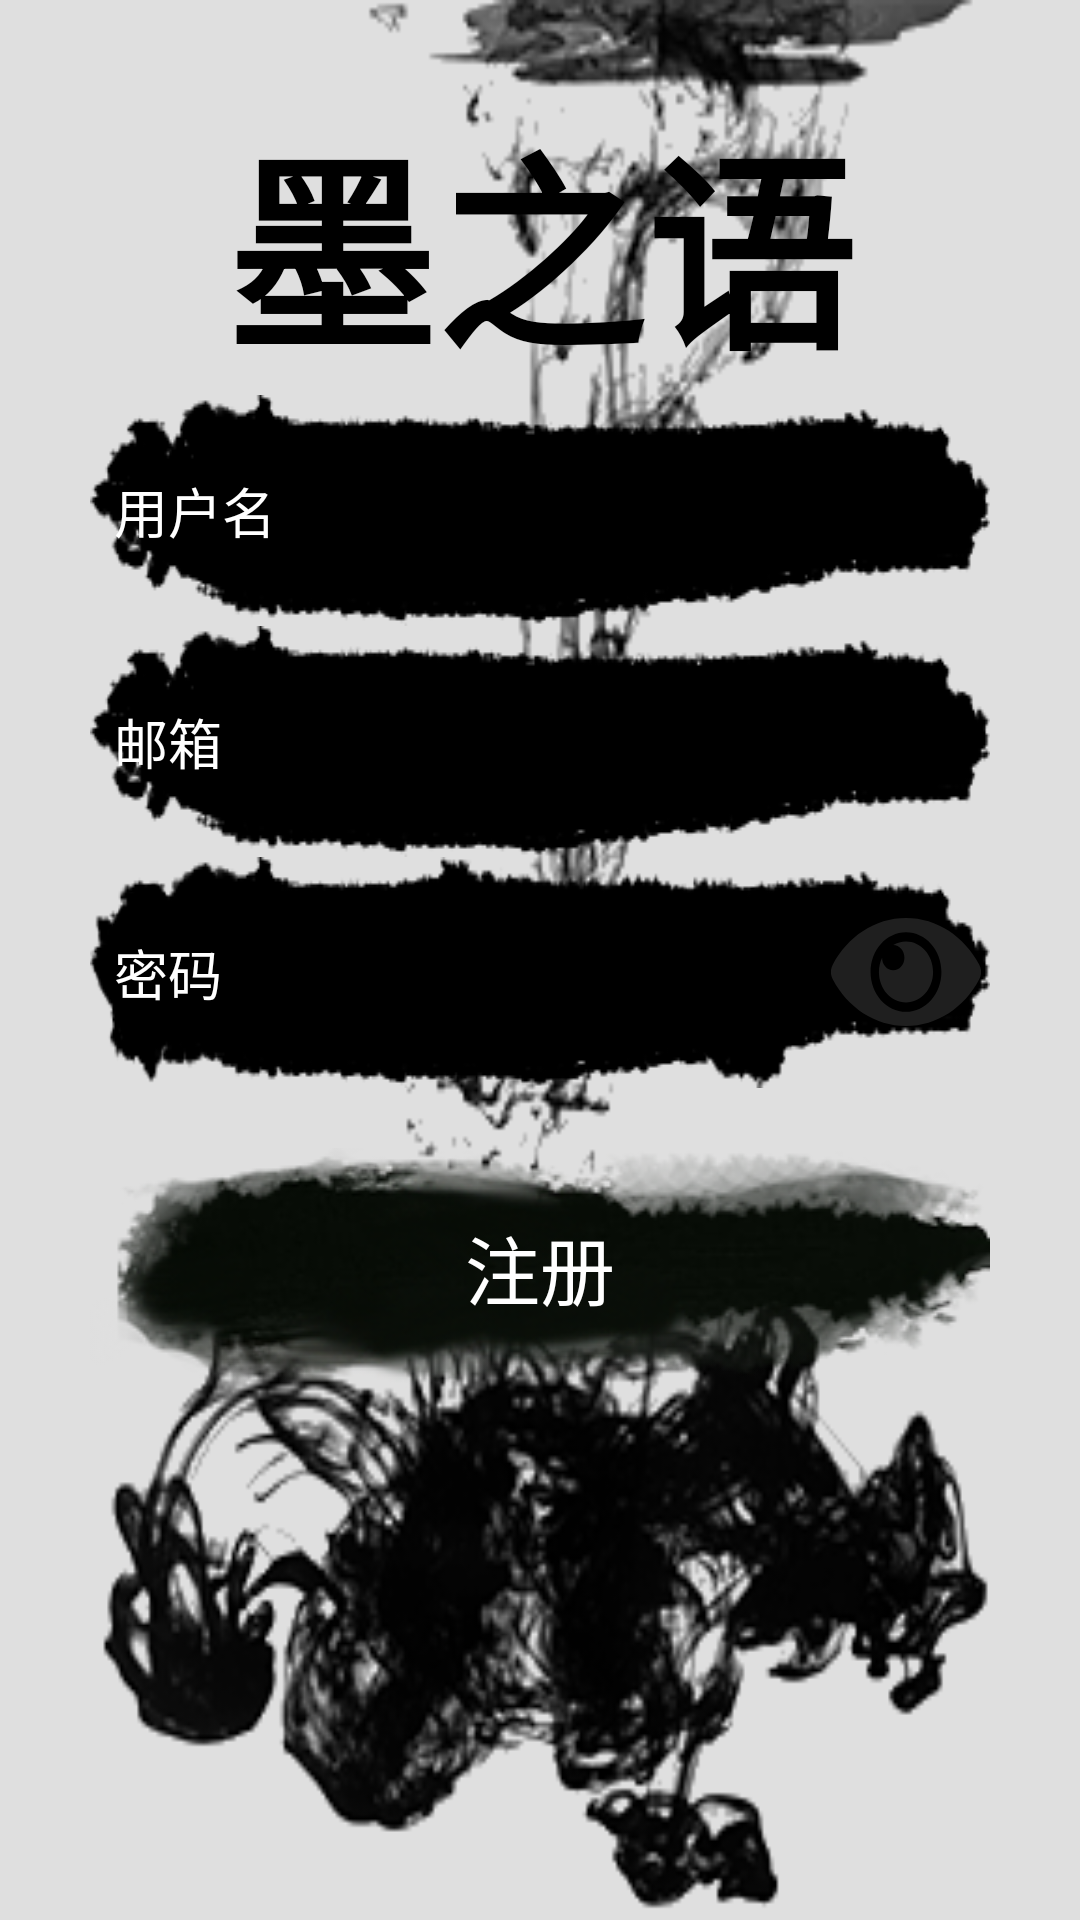

Produce the Android XML layout that renders to this screen, including the resource entries it uses.
<!-- AndroidManifest.xml: application theme AppTheme -->
<!-- res/layout/activity_register.xml -->
<?xml version="1.0" encoding="utf-8"?>
<RelativeLayout xmlns:android="http://schemas.android.com/apk/res/android"
    android:layout_width="match_parent"
    android:layout_height="match_parent"
    android:layout_columnWeight="4"
    android:background="@drawable/ink_ink1">

    

    
    
    
    
    
    

    <TextView
        android:id="@+id/main_title"
        android:layout_width="wrap_content"
        android:layout_height="wrap_content"
        android:layout_centerHorizontal="true"
        android:layout_marginTop="30dp"
        android:text="墨之语"
        android:textColor="#000000"
        android:textSize="70sp"
        android:textStyle="bold" />

    <LinearLayout
        android:id="@+id/inputbox"
        android:layout_width="300dp"
        android:layout_height="wrap_content"
        android:layout_below="@+id/main_title"
        android:layout_centerHorizontal="true"
        android:orientation="vertical">

        <EditText
            android:id="@+id/account"
            android:layout_width="match_parent"
            android:layout_height="0dp"
            android:layout_weight="1"
            android:background="@drawable/ink_account"
            android:hint="@string/account"
            android:paddingStart="8dp"
            android:textColor="#ffffff"
            android:textColorHint="#ffffff" />

        <EditText
            android:id="@+id/email"
            android:layout_width="match_parent"
            android:layout_height="0dp"
            android:layout_weight="1"
            android:background="@drawable/ink_account"
            android:hint="邮箱"
            android:inputType="textEmailAddress"
            android:paddingLeft="8dp"
            android:textColor="#ffffff"
            android:textColorHint="#ffffff" />
        

        <LinearLayout
            android:layout_width="match_parent"
            android:layout_height="0dp"
            android:layout_alignBottom="@+id/inputbox"
            android:layout_weight="1"
            android:background="@drawable/ink_account"
            android:orientation="horizontal">

            <EditText
                android:id="@+id/password"
                android:layout_width="0dp"
                android:layout_height="match_parent"
                android:layout_weight="3.5"
                android:background="@drawable/ink_password"
                android:hint="@string/password"
                android:inputType="textPassword"
                android:paddingLeft="8dp"
                android:textColor="#ffffff"
                android:textColorHint="#ffffff" />

            <ImageView
                android:id="@+id/eye_check"
                android:layout_width="50dp"
                android:layout_height="50dp"
                android:layout_gravity="center"
                android:layout_marginLeft="3dp"
                android:layout_marginRight="3dp"
                android:background="@drawable/ic_eye" />

        </LinearLayout>

        <Button
            android:id="@+id/btn_register"
            android:layout_width="300dp"
            android:layout_height="0dp"
            android:layout_centerHorizontal="true"
            android:layout_marginTop="20dp"
            android:layout_weight="1"
            android:background="@drawable/ink_btn_login"
            android:text="注册"
            android:textColor="#ffffff"
            android:textSize="25sp" />


        
        
        
        
        
        

        
        
        
        
        
        
        

    </LinearLayout>


</RelativeLayout>
<!-- resources referenced by this layout -->
<resources>
  <!-- drawable ic_eye (drawable) -->
  <vector xmlns:android="http://schemas.android.com/apk/res/android"
      android:width="15dp"
      android:height="15dp"
      android:viewportWidth="576"
      android:viewportHeight="512">
      <path
          android:fillColor="#1f1f1f"
          android:pathData="M569.354,231.631C512.969,135.949 407.81,72 288,72 168.14,72 63.004,135.994 6.646,231.631a47.999,47.999 0,0 0,0 48.739C63.031,376.051 168.19,440 288,440c119.86,0 224.996,-63.994 281.354,-159.631a47.997,47.997 0,0 0,0 -48.738zM288,392c-75.162,0 -136,-60.827 -136,-136 0,-75.162 60.826,-136 136,-136 75.162,0 136,60.826 136,136 0,75.162 -60.826,136 -136,136zM392,256c0,57.438 -46.562,104 -104,104s-104,-46.562 -104,-104c0,-17.708 4.431,-34.379 12.236,-48.973l-0.001,0.032c0,23.651 19.173,42.823 42.824,42.823s42.824,-19.173 42.824,-42.823c0,-23.651 -19.173,-42.824 -42.824,-42.824l-0.032,0.001C253.621,156.431 270.292,152 288,152c57.438,0 104,46.562 104,104z" />
  </vector>
  <!-- drawable ink_account: png bitmap (drawable, 5671 bytes) -->
  <!-- drawable ink_btn_login: png bitmap (drawable, 36636 bytes) -->
  <!-- drawable ink_ink1: png bitmap (drawable, 48962 bytes) -->
  <!-- drawable ink_password: png bitmap (drawable, 4690 bytes) -->
  <string name="account">用户名</string>
  <string name="password">密码</string>
  <style name="ipt_account">
          <item name="android:background">@drawable/shape_btn_account</item>
      </style>
  <style name="AppTheme" parent="Theme.AppCompat.Light.DarkActionBar">
          
          <item name="colorPrimary">@color/colorPrimary</item>
          <item name="colorPrimaryDark">@color/colorPrimaryDark</item>
          <item name="colorAccent">@color/colorAccent</item>
      </style>
  <!-- drawable shape_btn_account (drawable) -->
  <?xml version="1.0" encoding="utf-8"?>
  <selector xmlns:android="http://schemas.android.com/apk/res/android">
  
      <item>
          <shape xmlns:android="http://schemas.android.com/apk/res/android">
              <stroke android:width="2dp"
                  android:color="@color/hui_5E5E5E"/>
  
              <solid android:color="@color/hui_e7e7e7"/>
  
              <corners
                  android:topLeftRadius="7dp"
                  android:topRightRadius="7dp" />
              
              
  
              <item android:state_pressed="true"></item>
  
          </shape>
      </item>
  </selector>
  <color name="colorPrimary">#ff5e5e5e</color>
  <color name="colorPrimaryDark">#3f3f3f</color>
  <color name="colorAccent">#7f7f7f</color>
  <color name="hui_5E5E5E">#ff5e5e5e</color>
  <color name="hui_e7e7e7">#ffe7e7e7</color>
</resources>
